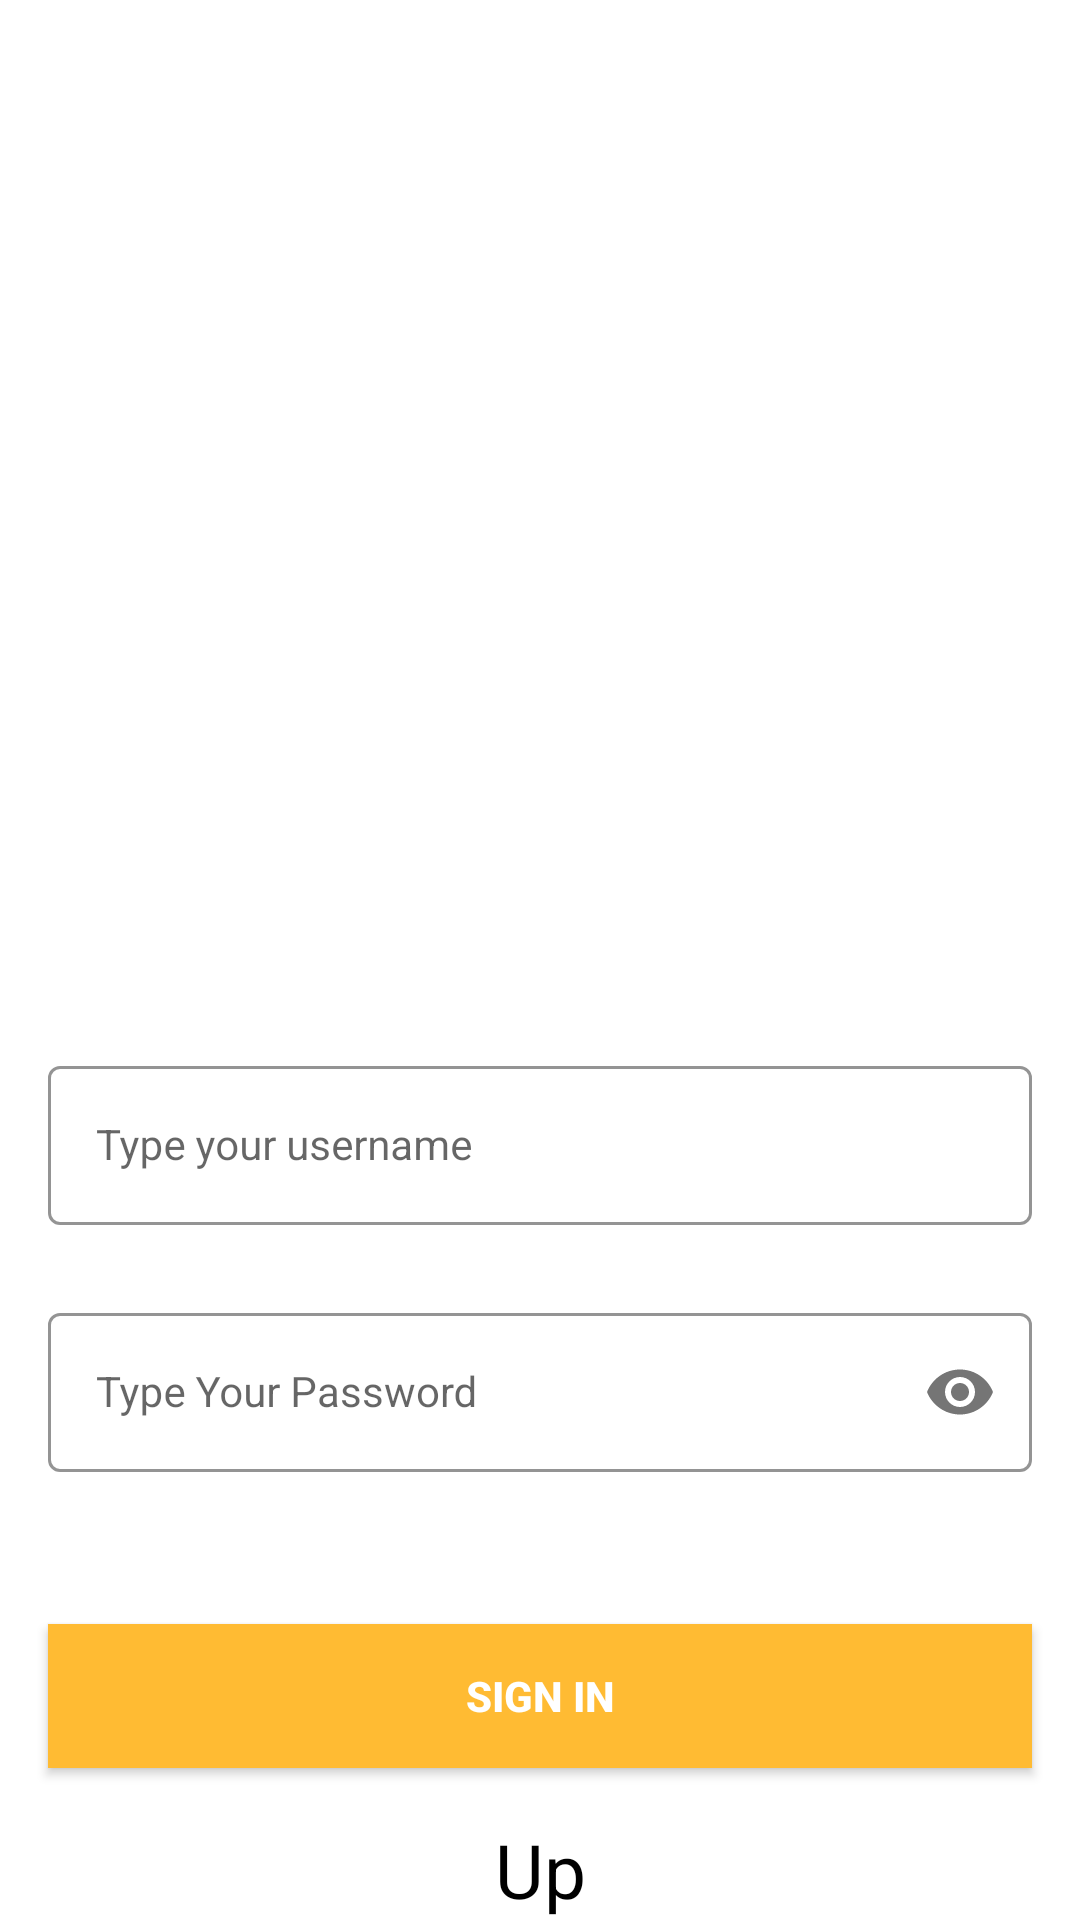

Android layout source for this screen:
<!-- AndroidManifest.xml: application theme Theme.LoginAndSignUp -->
<!-- res/layout/activity_sign_in.xml -->
<?xml version="1.0" encoding="utf-8"?>
<androidx.constraintlayout.widget.ConstraintLayout xmlns:android="http://schemas.android.com/apk/res/android"
    xmlns:app="http://schemas.android.com/apk/res-auto"
    xmlns:tools="http://schemas.android.com/tools"
    android:layout_width="match_parent"
    android:layout_height="match_parent"
    android:background="@mipmap/signin_screen"
    tools:context=".SignInActivity">

    <com.google.android.material.textfield.TextInputLayout
        android:id="@+id/usernameLayout"
        style="@style/LoginTextInputOuterFieldStyle"
        android:layout_width="match_parent"
        android:layout_height="wrap_content"
        android:layout_marginHorizontal="16dp"
        android:layout_marginTop="350dp"
        app:boxStrokeColor="@color/yellow"
        app:hintTextColor="@color/yellow"
        app:layout_constraintEnd_toEndOf="parent"
        app:layout_constraintHorizontal_bias="0.5"
        app:layout_constraintStart_toStartOf="parent"
        app:layout_constraintTop_toTopOf="parent">

        <com.google.android.material.textfield.TextInputEditText
            android:id="@+id/signInUsername"
            style="@style/LoginTextInputInnerFieldStyle"
            android:layout_width="match_parent"
            android:layout_height="wrap_content"
            android:hint="Type your username"
            android:inputType="text"
        />
    </com.google.android.material.textfield.TextInputLayout>

    <com.google.android.material.textfield.TextInputLayout
        android:id="@+id/passwordLayout"
        style="@style/LoginTextInputOuterFieldStyle"
        android:layout_width="match_parent"
        android:layout_height="wrap_content"
        android:layout_marginHorizontal="16dp"
        android:layout_marginTop="24dp"
        app:boxStrokeColor="@color/yellow"
        app:hintTextColor="@color/yellow"
        app:layout_constraintEnd_toEndOf="parent"
        app:layout_constraintHorizontal_bias="0.5"
        app:layout_constraintStart_toStartOf="parent"
        app:layout_constraintTop_toBottomOf="@id/usernameLayout"
        app:passwordToggleEnabled="true">

        <com.google.android.material.textfield.TextInputEditText
            android:id="@+id/signInPassword"
            style="@style/LoginTextInputInnerFieldStyle"
            android:layout_width="match_parent"
            android:layout_height="wrap_content"
            android:hint="Type Your Password"
            android:inputType="textPassword" />
    </com.google.android.material.textfield.TextInputLayout>

    <androidx.appcompat.widget.AppCompatButton
        android:id="@+id/signInbutton"
        android:layout_width="0dp"
        android:layout_height="wrap_content"
        android:layout_marginHorizontal="16dp"
        android:background="@color/yellow"
        android:text="Sign In"
        android:textColor="@color/white"
        android:textStyle="bold"
        app:layout_constraintBottom_toBottomOf="parent"
        app:layout_constraintEnd_toEndOf="parent"
        app:layout_constraintHorizontal_bias="0.5"
        app:layout_constraintStart_toStartOf="parent"
        app:layout_constraintTop_toBottomOf="@+id/passwordLayout" />

    <TextView
        android:id="@+id/signupRedirect"
        android:layout_width="wrap_content"
        android:layout_height="wrap_content"
        android:textColor="@color/black"
        android:text="Up"
        android:textSize="25dp"
        app:layout_constraintBottom_toBottomOf="parent"
        app:layout_constraintEnd_toEndOf="parent"
        app:layout_constraintHorizontal_bias="0.5"
        app:layout_constraintStart_toStartOf="parent"
         />

</androidx.constraintlayout.widget.ConstraintLayout>
<!-- resources referenced by this layout -->
<resources>
  <color name="black">#FF000000</color>
  <color name="white">#FFFFFFFF</color>
  <color name="yellow">#FFBB33</color>
  <style name="LoginTextInputInnerFieldStyle" parent="Widget.MaterialComponents.TextInputLayout.OutlinedBox">
          <item name="android:layout_width">match_parent</item>
          <item name="android:layout_height">wrap_content</item>
          <item name="android:textColor">@color/black</item>
          <item name="android:textColorHint">@color/black</item>
          <item name="android:maxLines">1</item>
          <item name="android:textSize">14sp</item>
          <item name="android:singleLine">true</item>
      </style>
  <style name="LoginTextInputOuterFieldStyle" parent="Widget.MaterialComponents.TextInputLayout.OutlinedBox">
          <item name="android:layout_width">match_parent</item>
          <item name="android:layout_height">wrap_content</item>
          <item name="android:layout_marginTop">15dp</item>
          <item name="android:layout_marginBottom">15dp</item>
      </style>
  <style name="Theme.LoginAndSignUp" parent="Theme.MaterialComponents.DayNight.NoActionBar">
          
          <item name="colorPrimary">@color/yellow</item>
          <item name="colorPrimaryVariant">@color/purple_700</item>
          <item name="colorOnPrimary">@color/white</item>
          
          <item name="colorSecondary">@color/teal_200</item>
          <item name="colorSecondaryVariant">@color/teal_700</item>
          <item name="colorOnSecondary">@color/black</item>
          
          <item name="android:statusBarColor" tools:targetApi="l">@color/yellow</item>
          
      </style>
  <color name="purple_700">#FF3700B3</color>
  <color name="teal_200">#FF03DAC5</color>
  <color name="teal_700">#FF018786</color>
</resources>
